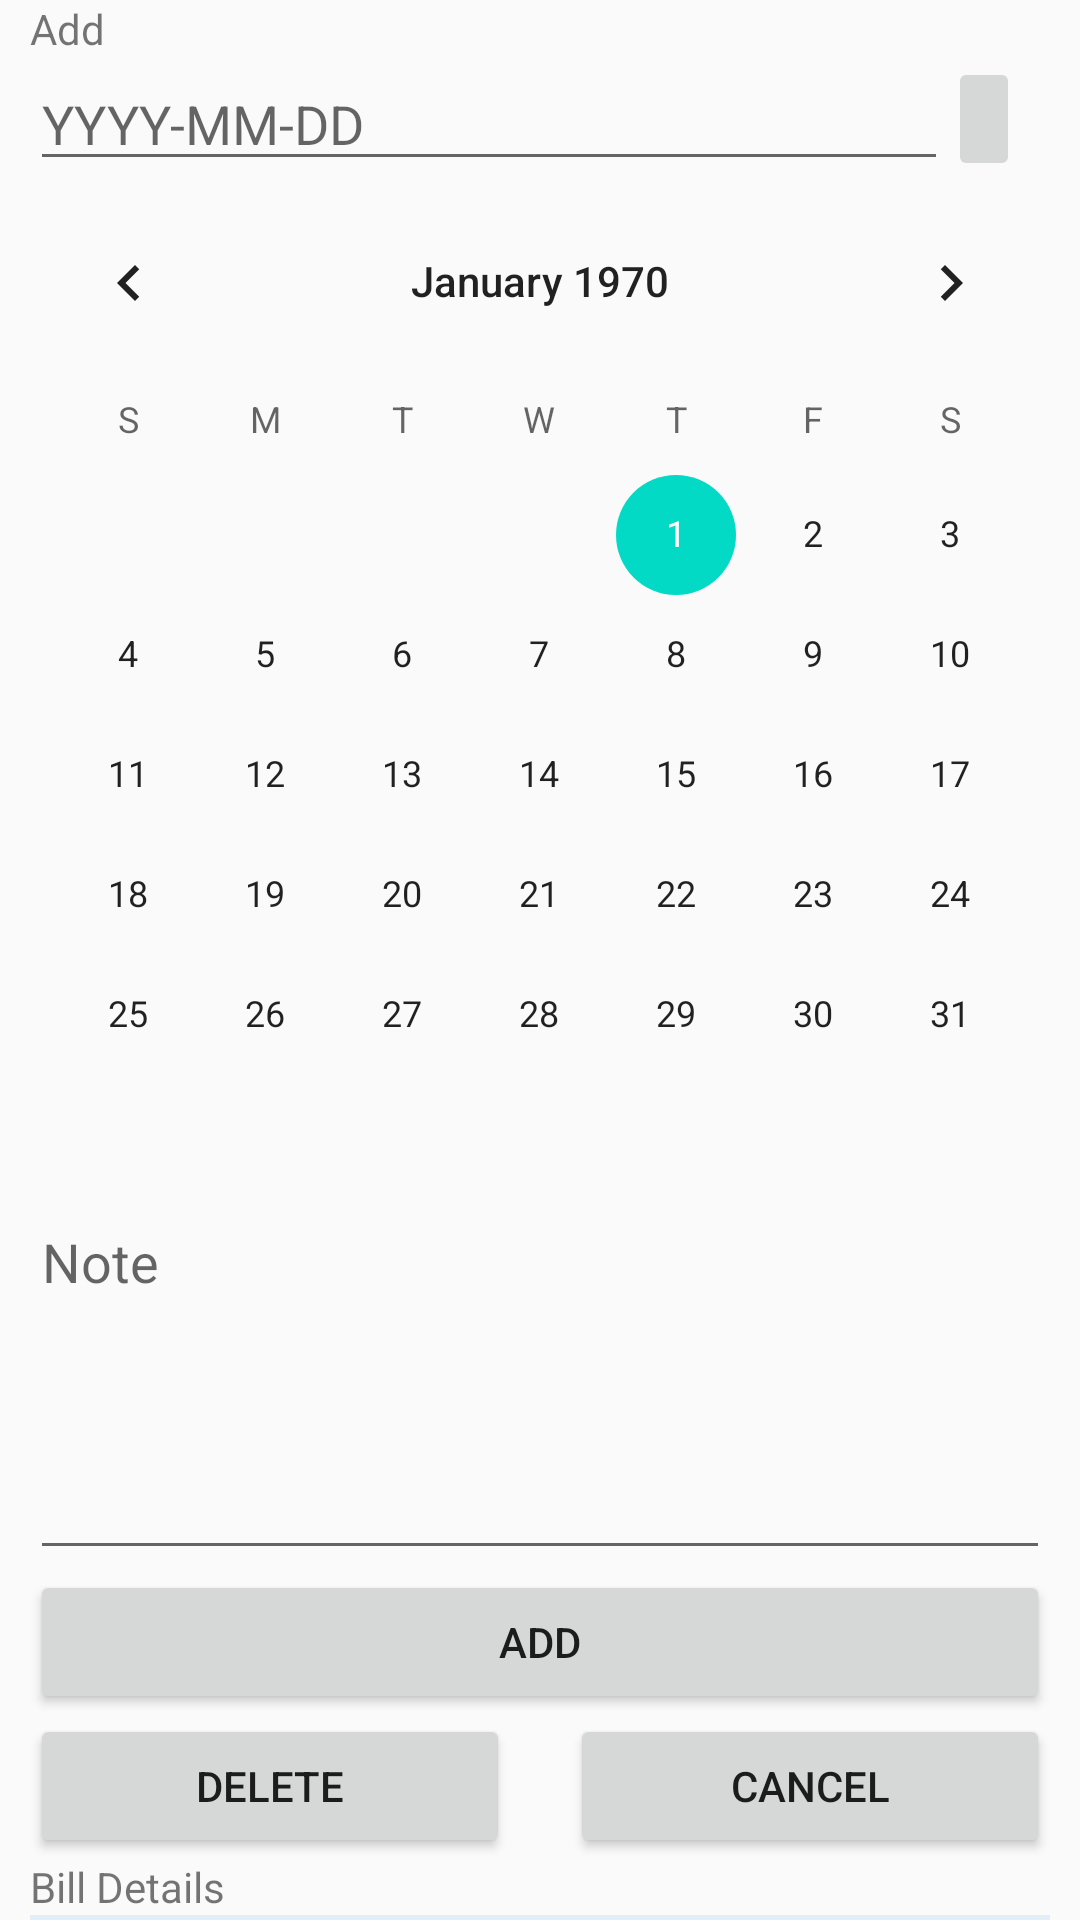

Reconstruct the res/layout file that produces this screen, plus the resources it refers to.
<!-- AndroidManifest.xml: application theme AppTheme -->
<!-- res/layout/activity_electricity_bill.xml -->
<?xml version="1.0" encoding="utf-8"?>
<LinearLayout xmlns:android="http://schemas.android.com/apk/res/android"
    xmlns:app="http://schemas.android.com/apk/res-auto"
    xmlns:tools="http://schemas.android.com/tools"
    android:layout_width="match_parent"
    android:layout_height="match_parent"
    android:orientation="vertical"
    tools:context=".electricityBill">

    <TextView
        android:id="@+id/tvEleHead"
        android:layout_width="match_parent"
        android:layout_height="wrap_content"
        android:layout_marginLeft="10dp"
        android:layout_marginRight="10dp"
        android:text="Add" />

    <LinearLayout
        android:layout_width="match_parent"
        android:layout_height="wrap_content"
        android:layout_marginRight="10dp"
        android:orientation="horizontal">

        <EditText
            android:id="@+id/etEleDate"
            android:layout_width="match_parent"
            android:layout_height="wrap_content"
            android:layout_marginLeft="10dp"
            android:layout_weight="1"
            android:ems="10"
            android:focusable="false"
            android:hint="YYYY-MM-DD"
            android:inputType="date" />

        <ImageButton
            android:id="@+id/btnEleCalendar"
            android:layout_width="wrap_content"
            android:layout_height="match_parent"
            android:layout_marginRight="10dp"
            app:srcCompat="@drawable/calendar" />
    </LinearLayout>

    <CalendarView
        android:id="@+id/cvEleCalendar"
        android:layout_width="match_parent"
        android:layout_height="wrap_content" />

    <EditText
        android:id="@+id/etEleNote"
        android:layout_width="match_parent"
        android:layout_height="125dp"
        android:layout_marginLeft="10dp"
        android:layout_marginRight="10dp"
        android:ems="10"
        android:gravity="top"
        android:hint="Note"
        android:inputType="textPersonName" />

    <Button
        android:id="@+id/btnEleAdd"
        android:layout_width="match_parent"
        android:layout_height="wrap_content"
        android:layout_marginLeft="10dp"
        android:layout_marginRight="10dp"
        android:text="add" />

    <LinearLayout
        android:layout_width="match_parent"
        android:layout_height="wrap_content"
        android:orientation="horizontal">

        <Button
            android:id="@+id/btnEleDelete"
            android:layout_width="wrap_content"
            android:layout_height="wrap_content"
            android:layout_marginLeft="10dp"
            android:layout_marginRight="10dp"
            android:layout_weight="1"
            android:text="delete" />

        <Button
            android:id="@+id/btnEleCancel"
            android:layout_width="wrap_content"
            android:layout_height="wrap_content"
            android:layout_marginLeft="10dp"
            android:layout_marginRight="10dp"
            android:layout_weight="1"
            android:text="@android:string/cancel" />
    </LinearLayout>

    <TextView
        android:id="@+id/textView"
        android:layout_width="match_parent"
        android:layout_height="wrap_content"
        android:layout_marginLeft="10dp"
        android:layout_marginRight="10dp"
        android:text="Bill Details" />

    <TextView
        android:id="@+id/tvEleDet"
        android:layout_width="match_parent"
        android:layout_height="200dp"
        android:layout_marginLeft="10dp"
        android:layout_marginRight="10dp"
        android:background="#1D2196F3"
        android:text="No details ! "
        android:textSize="22sp" />

</LinearLayout>
<!-- resources referenced by this layout -->
<resources>
  <style name="AppTheme" parent="Theme.AppCompat.Light.DarkActionBar">
          
          <item name="colorPrimary">@color/colorPrimary</item>
          <item name="colorPrimaryDark">@color/colorPrimaryDark</item>
          <item name="colorAccent">@color/colorAccent</item>
      </style>
  <!-- not gathered from this repository: default colours our renderer supplied (Android Studio template values) -->
  <color name="colorPrimary">#FF6200EE</color>
  <color name="colorPrimaryDark">#FF3700B3</color>
  <color name="colorAccent">#FF03DAC5</color>
</resources>
